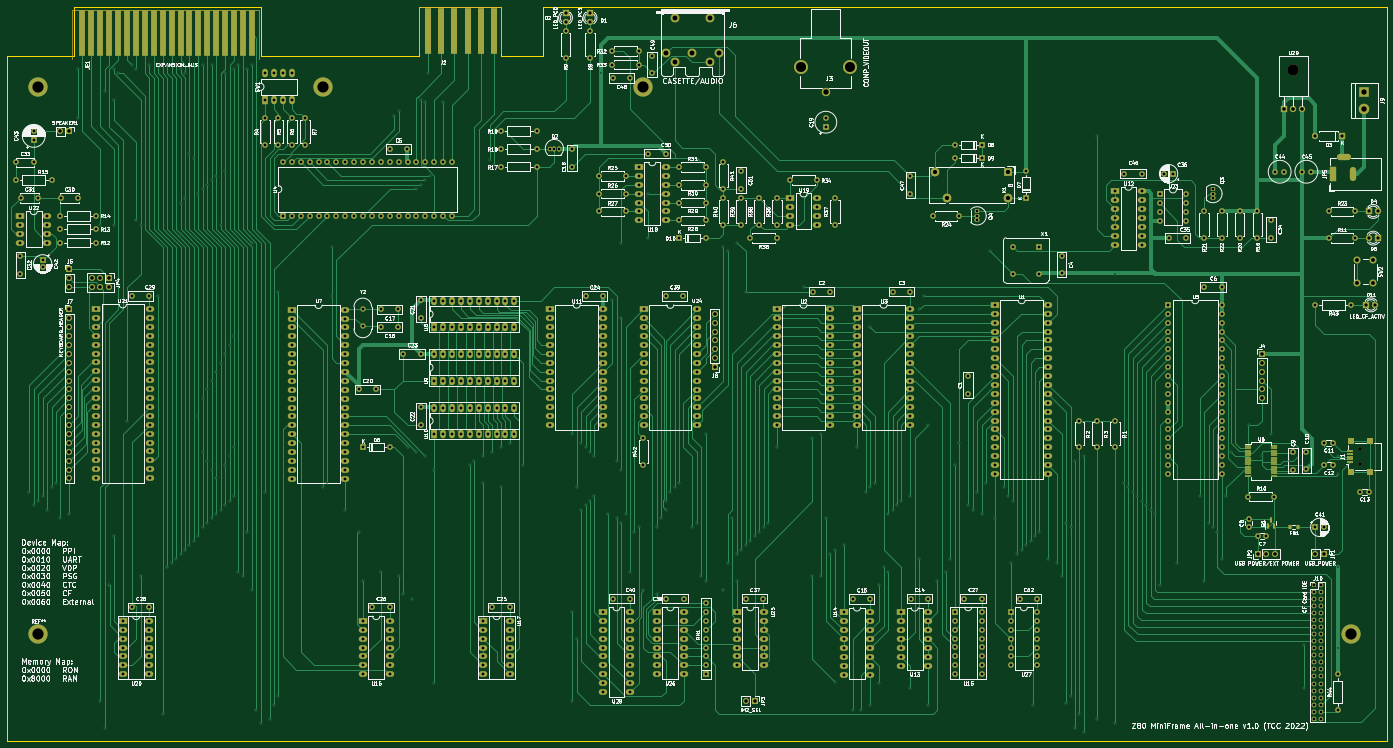
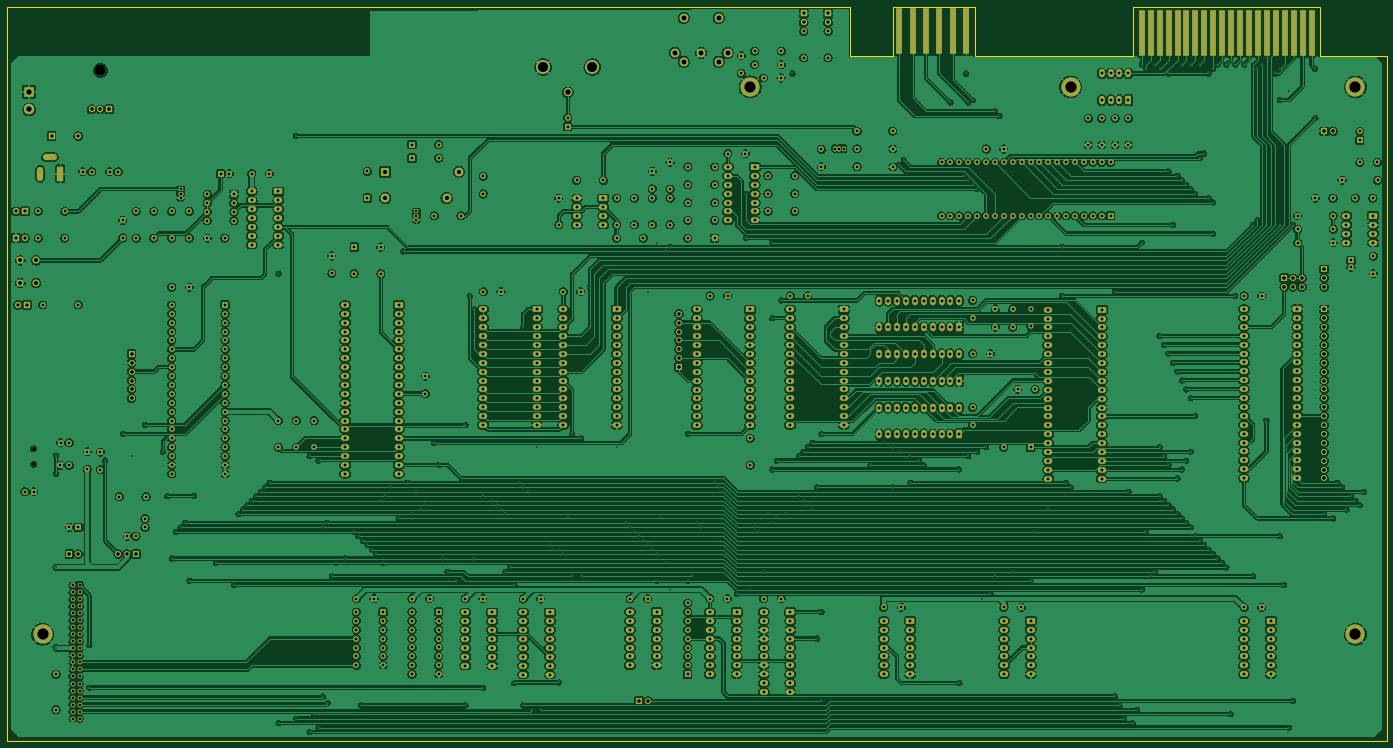
Circuit board: 13 layer files. Board 393.7 x 209.6 mm.
- bottom_copper: Z80AllInOne-B_Cu.gbr (2267054 bytes)
- bottom_mask: Z80AllInOne-B_Mask.gbr (30334 bytes)
- paste: Z80AllInOne-B_Paste.gbr (458 bytes)
- bottom_silk: Z80AllInOne-B_Silkscreen.gbr (459 bytes)
- outline: Z80AllInOne-Edge_Cuts.gbr (1280 bytes)
- top_copper: Z80AllInOne-F_Cu.gbr (154769 bytes)
- top_mask: Z80AllInOne-F_Mask.gbr (32684 bytes)
- paste: Z80AllInOne-F_Paste.gbr (2483 bytes)
- top_silk: Z80AllInOne-F_Silkscreen.gbr (294722 bytes)
- inner_copper: Z80AllInOne-In1_Cu.gbr (60349 bytes)
- inner_copper: Z80AllInOne-In2_Cu.gbr (57079 bytes)
- drill: Z80AllInOne-NPTH.drl (451 bytes)
- drill: Z80AllInOne-PTH.drl (20600 bytes)

=== bottom_copper: Z80AllInOne-B_Cu.gbr (2267054 bytes, source omitted) ===
=== bottom_mask: Z80AllInOne-B_Mask.gbr (30334 bytes, source omitted) ===
=== paste: Z80AllInOne-B_Paste.gbr ===
%TF.GenerationSoftware,KiCad,Pcbnew,(6.0.6)*%
%TF.CreationDate,2022-08-03T12:05:02+02:00*%
%TF.ProjectId,Z80AllInOne,5a383041-6c6c-4496-9e4f-6e652e6b6963,rev?*%
%TF.SameCoordinates,Original*%
%TF.FileFunction,Paste,Bot*%
%TF.FilePolarity,Positive*%
%FSLAX46Y46*%
G04 Gerber Fmt 4.6, Leading zero omitted, Abs format (unit mm)*
G04 Created by KiCad (PCBNEW (6.0.6)) date 2022-08-03 12:05:02*
%MOMM*%
%LPD*%
G01*
G04 APERTURE LIST*
G04 APERTURE END LIST*
M02*

=== bottom_silk: Z80AllInOne-B_Silkscreen.gbr ===
%TF.GenerationSoftware,KiCad,Pcbnew,(6.0.6)*%
%TF.CreationDate,2022-08-03T12:05:02+02:00*%
%TF.ProjectId,Z80AllInOne,5a383041-6c6c-4496-9e4f-6e652e6b6963,rev?*%
%TF.SameCoordinates,Original*%
%TF.FileFunction,Legend,Bot*%
%TF.FilePolarity,Positive*%
%FSLAX46Y46*%
G04 Gerber Fmt 4.6, Leading zero omitted, Abs format (unit mm)*
G04 Created by KiCad (PCBNEW (6.0.6)) date 2022-08-03 12:05:02*
%MOMM*%
%LPD*%
G01*
G04 APERTURE LIST*
G04 APERTURE END LIST*
M02*

=== outline: Z80AllInOne-Edge_Cuts.gbr ===
%TF.GenerationSoftware,KiCad,Pcbnew,(6.0.6)*%
%TF.CreationDate,2022-08-03T12:05:02+02:00*%
%TF.ProjectId,Z80AllInOne,5a383041-6c6c-4496-9e4f-6e652e6b6963,rev?*%
%TF.SameCoordinates,Original*%
%TF.FileFunction,Profile,NP*%
%FSLAX46Y46*%
G04 Gerber Fmt 4.6, Leading zero omitted, Abs format (unit mm)*
G04 Created by KiCad (PCBNEW (6.0.6)) date 2022-08-03 12:05:02*
%MOMM*%
%LPD*%
G01*
G04 APERTURE LIST*
%TA.AperFunction,Profile*%
%ADD10C,0.100000*%
%TD*%
G04 APERTURE END LIST*
D10*
X154940000Y-31750000D02*
X131445000Y-31750000D01*
X154940000Y-45720000D02*
X154940000Y-31750000D01*
X167005000Y-45720000D02*
X154940000Y-45720000D01*
X167005000Y-31750000D02*
X167005000Y-45720000D01*
X131445000Y-45720000D02*
X131445000Y-31750000D01*
X86360000Y-45720000D02*
X131445000Y-45720000D01*
X13970000Y-45720000D02*
X13970000Y-241300000D01*
X86360000Y-33020000D02*
X86360000Y-45720000D01*
X407670000Y-31750000D02*
X167005000Y-31750000D01*
X407670000Y-241300000D02*
X407670000Y-227330000D01*
X33020000Y-45720000D02*
X33020000Y-31750000D01*
X407670000Y-31750000D02*
X407670000Y-227330000D01*
X86360000Y-31750000D02*
X86360000Y-33020000D01*
X13970000Y-241300000D02*
X407670000Y-241300000D01*
X13970000Y-45720000D02*
X33020000Y-45720000D01*
X33020000Y-31750000D02*
X86360000Y-31750000D01*
M02*

=== top_copper: Z80AllInOne-F_Cu.gbr (154769 bytes, source omitted) ===
=== top_mask: Z80AllInOne-F_Mask.gbr (32684 bytes, source omitted) ===
=== paste: Z80AllInOne-F_Paste.gbr (2483 bytes, source withheld) ===
=== top_silk: Z80AllInOne-F_Silkscreen.gbr (294722 bytes, source omitted) ===
=== inner_copper: Z80AllInOne-In1_Cu.gbr (60349 bytes, source omitted) ===
=== inner_copper: Z80AllInOne-In2_Cu.gbr (57079 bytes, source omitted) ===
=== drill: Z80AllInOne-NPTH.drl ===
M48
; DRILL file {KiCad (6.0.6)} date Wed Aug  3 12:04:54 2022
; FORMAT={-:-/ absolute / metric / decimal}
; #@! TF.CreationDate,2022-08-03T12:04:54+02:00
; #@! TF.GenerationSoftware,Kicad,Pcbnew,(6.0.6)
; #@! TF.FileFunction,NonPlated,1,4,NPTH
FMAT,2
METRIC
; #@! TA.AperFunction,NonPlated,NPTH,ComponentDrill
T1C1.000
; #@! TA.AperFunction,NonPlated,NPTH,ComponentDrill
T2C3.200
%
G90
G05
T1
X400.05Y-157.92
X400.05Y-162.32
T2
X381.0Y-49.925
T0
M30

=== drill: Z80AllInOne-PTH.drl (20600 bytes, source omitted) ===
